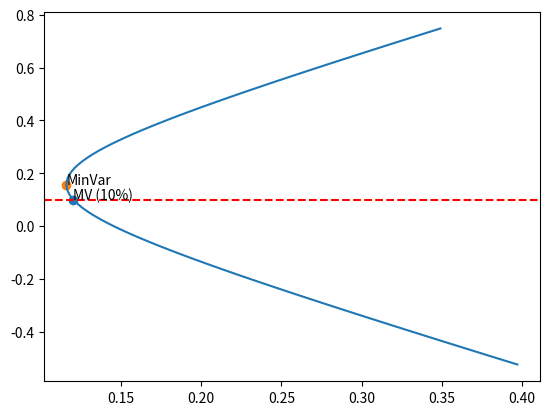

This figure's Python source:
## - REQUIRED LIBRARIES
import numpy as np
import scipy as sp
import pandas as pd
import matplotlib.pyplot as plt

## - INPUTS

# Mean return of the risky assets
mean_ret = np.array([0.2480, 0.2050, -0.0239])

# Covariance matrix of the returns of the risky assets 
cov_ret = np.array([[0.024, 0.011, 0.010],
                    [0.011, 0.016, 0.010],
                    [0.010, 0.010, 0.024]])



# Inverse of the covariance matrix of returns
inv_cov_ret = np.linalg.inv(cov_ret)

# Define recurring quantities in the mean-variance analysis
vec1 = np.linspace(1, 1, len(mean_ret))
a = vec1.T @ inv_cov_ret @ vec1
b = vec1.T @ inv_cov_ret @ mean_ret

# Composition of the minimum variance portfolio
phi_minvar = (1 / a) * inv_cov_ret @ vec1

print("Composition of minimum variance portfolio:")
print(phi_minvar)

# Mean return of minimum variance portfolio
mean_minvar = b / a

# Standard deviation of returns of minimum variance portfolio
sigma_minvar = 1 / np.sqrt(a)

print("Mean return of minimum variance portfolio:")
print(f"{mean_minvar :.4%}")

print("Standard deviation of return of minimum variance portfolio:")
print(f"{sigma_minvar :.4%}")

# Mean return of omega/self-financing portfolio
mean_omega = np.sqrt((mean_ret - (b / a) * vec1).T @ inv_cov_ret @ (mean_ret - (b / a) * vec1))

# Composition of the omega/self-financing portfolio
omega = inv_cov_ret @ (mean_ret - (b / a) * vec1) / mean_omega

# Standard deviation of returns of the omega/self-financing portfolio
sigma_omega = 1

# Target expected return
target_mean = 0.10

# Composition of the MV-optimal portfolio with no risk-free asset
phi_mv = phi_minvar + ((target_mean - (b / a)) / mean_omega) * omega
sigma_mv = np.sqrt(phi_mv.T @ cov_ret @ phi_mv) 

# FINAL ANSWER
print("Composition of MV-optimal NRF portfolio:")
print(phi_mv)
print("Std dev of return of MV-optimal NRF portfolio:")
print(f"{sigma_mv :.4%}")

# Define the range for the plot
range_mean_high = np.max(mean_ret) + 0.5
range_mean_low = np.min(mean_ret) - 0.5

# Define array of expected returns for the frontier
mean_plot = np.linspace(range_mean_low, range_mean_high, 100)

# Storage for points (\sigma) on the frontier, the asymptote, and the CML
sigma_F = pd.DataFrame()

# Compute \sigma for each of the three at each point
for i in range(len(mean_plot)):
    sigma_F[i] = [np.sqrt(sigma_minvar ** 2 + ((mean_plot[i] - mean_minvar) / mean_omega) ** 2)]
    
# Convert data frames to arrays
sigma_F = np.array(sigma_F.iloc[0])

fig, ax = plt.subplots()

# Plot the mean-variance optimal portfolio with target return 10%
plt.scatter(sigma_mv, target_mean, alpha = 1)
plt.annotate('MV (10%)', (sigma_mv, target_mean))

# Add minimum variance and omega portfolios to the plot
plt.scatter(sigma_minvar, mean_minvar, alpha = 1)
plt.annotate('MinVar', (sigma_minvar, mean_minvar))

# plt.scatter(sigma_omega, mean_omega, alpha = 1)
# plt.annotate('Omega', (sigma_omega, mean_omega))

# Plot the frontier, the asymptote, and the CML
plt.plot(sigma_F, mean_plot, alpha = 1)

# Horizontal line at a target (annualized) expected return (e.g. 20%)
plt.axhline(y = target_mean, color = 'r', linestyle = '--') 